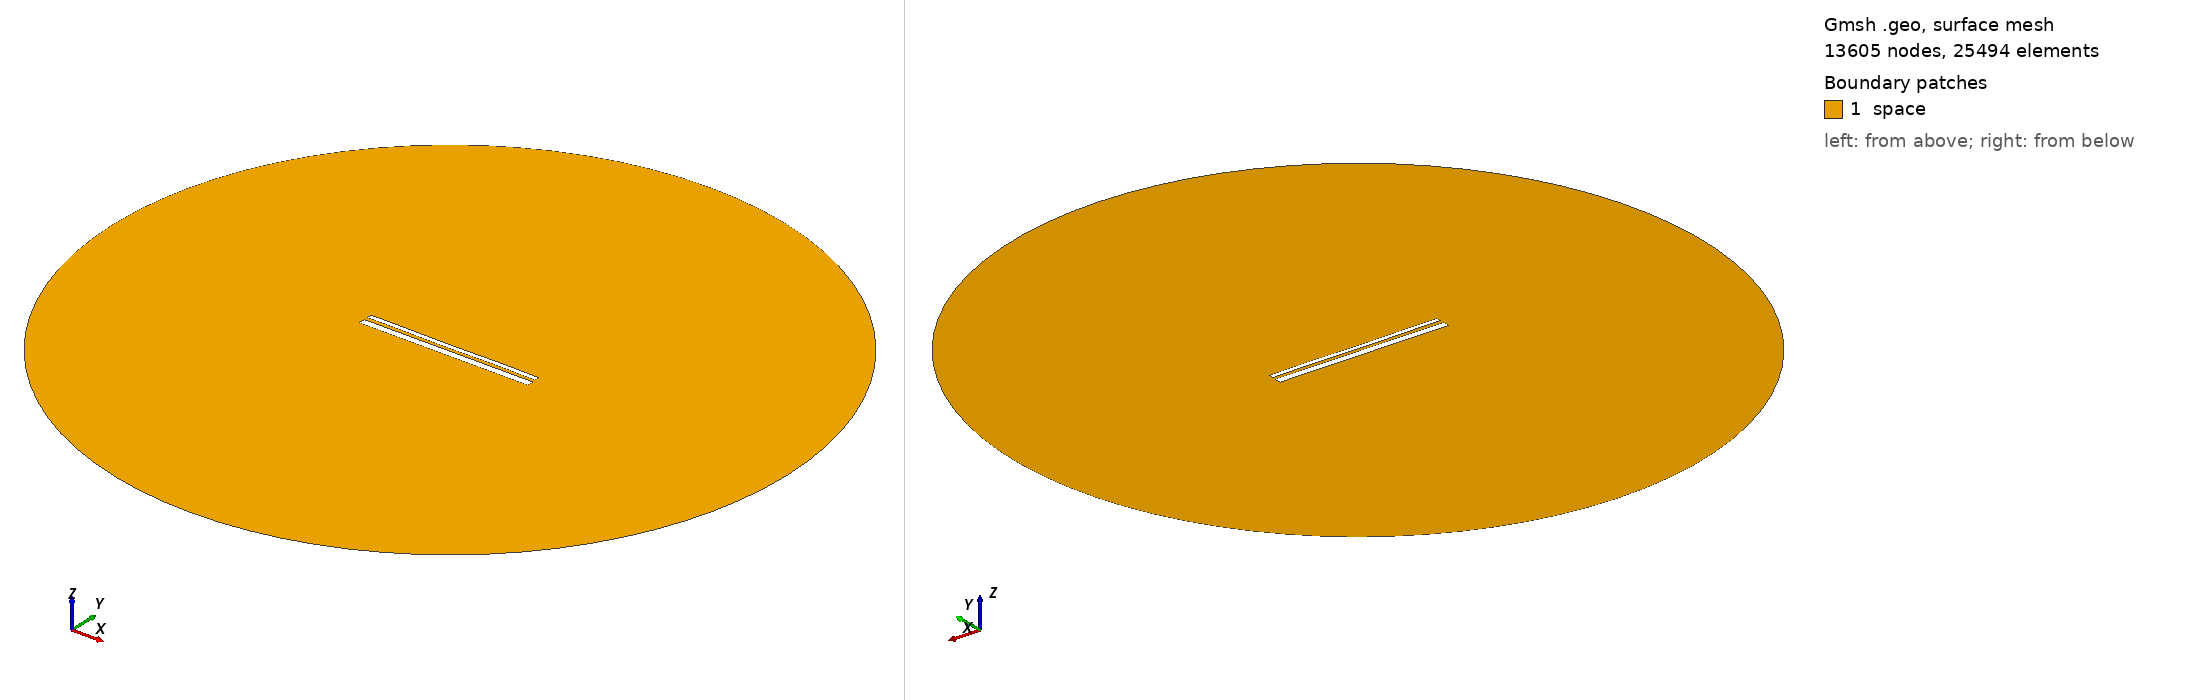

Gmsh geometry script, surface-meshed: 13605 nodes, 25494 surface elements. Boundary patches (legend numbers): 1 space. Left view from above one corner, right view from below the opposite corner. Legend entries are the model's physical surfaces. The drawing asked Gmsh for element sizes between 1% and 20% of the model's largest extent; the script's own settings can give other sizes.

=== 13159.geo (drawn) ===
//---------------------------------------
// Geometry kernel
//---------------------------------------

SetFactory("OpenCASCADE");



//---------------------------------------
// Parameters of the geometry
//---------------------------------------

// Overetch of the upper plate
overetch = 0.5;

// Distance between the plates
distance = 1.75;

// Discretization over the x axis (for the deformation)
nx = 50; 

// Length of the plate
L = 100 - overetch; 

// Number of modes
n = 4; 

// 1st mode coefficient
coeff(1) = -0.15;
beta(1) = 0.596864 * 3.1415926535 / L;

// 2nd mode coefficient
coeff(2) = -0.075;
beta(2) = 1.49418 * 3.1415926535 / L;

// 3rd mode coefficient
coeff(3) = -0.075;
beta(3) = 2.50025 * 3.1415926535 / L;

// 4th mode coefficient
coeff(4) = 0.07499999999999998;
beta(4) = 3.49999 * 3.1415926535 / L;



//---------------------------------------
// Upper plate (deformed rectangle)
//---------------------------------------

// Coordiantes of the upper plate
xmin = -50;
xmax = 50 - overetch;

// Height of the upper plate
yheight = 4 - 2 * overetch;

// Indexes of the points
UpperID[] = {};
LowerID[] = {};
LeftID[] = {};
RightID[] = {};

// Point index
p = 1;

// Horizontal edges
For i In {1:nx}
    x = xmin + (i-1)*(xmax - xmin)/(nx-1);

    y_bottom = distance / 2 + overetch;
    For j In {1:n}
        C = (Cosh(beta(j)*L) + Cos(beta(j)*L)) / (Sinh(beta(j)*L) + Sin(beta(j)*L));
        y_bottom  = y_bottom + coeff(j) * (Cosh(beta(j)*(x+50)) - Cos(beta(j)*(x+50)) - C * (Sinh(beta(j)*(x+50)) - Sin(beta(j)*(x+50))));
    EndFor

    y_top = y_bottom + yheight;

    Point(p) = {x, y_top, 0, 1.0};
    UpperID[i] = p;
    p = p + 1;

    Point(p) = {x, y_bottom, 0, 1.0};
    LowerID[i] = p;
    p = p + 1;
EndFor

// Create point lists
UpperPts[] = {}; LowerPts[] = {};
For i In {1:nx}
  UpperPts[] += {UpperID[i]};
  LowerPts[] += {LowerID[i]};
EndFor

// Build splines
Spline(1) = {UpperPts[]};
Spline(2) = {LowerPts[]};
Line(3) = {LowerPts[nx-1], UpperPts[nx-1]};
Line(4) = {LowerPts[0], UpperPts[0]};

// Build the plane surface
Curve Loop(1) = {2, 3, -1, -4};
Plane Surface(1) = {1};



//---------------------------------------
// Lower plate (rectangle)
//---------------------------------------

// Vertices
Point(1001) = {-50, -1, 0, 1.0};
Point(1002) = { 50, -1, 0, 1.0};
Point(1003) = { 50,  -5, 0, 1.0};
Point(1004) = {-50,  -5, 0, 1.0};

// Edges
Line(5) = {1001, 1002};
Line(6) = {1002, 1003};
Line(7) = {1003, 1004};
Line(8) = {1004, 1001};

// Plane surface
Line Loop(2) = {5, 6, 7, 8};
Plane Surface(2) = {2}; 



//---------------------------------------
// Outer (fictious) boundary
//---------------------------------------

// Points
Point(1005) = {0, 0, 0};       // Center
Point(1006) = {200, 0, 0};     // Start point
Point(1007) = {0, 200, 0};     // 90 degrees
Point(1008) = {-200, 0, 0};    // 180 degrees
Point(1009) = {0, -200, 0};    // 270 degrees

// Circle arcs (each needs start, center, end)
Circle(9) = {1006, 1005, 1007};
Circle(10) = {1007, 1005, 1008};
Circle(11) = {1008, 1005, 1009};
Circle(12) = {1009, 1005, 1006};

// Plane surface for the entire domain
Curve Loop(3) = {9, 10, 11, 12};
Surface(3) = {3};

// Subtract the plates from the whole domain to obtain the actual domain where we want to solve the equations
BooleanDifference{ Surface{3}; Delete; }{ Surface{1}; Surface{2}; Delete; }




//---------------------------------------
// Transfinite Lines/Curves
//---------------------------------------

// Set the number of points on the boundaries
r = 7;

// Plates
Transfinite Curve {1, 2} = 50*r Using Progression 1;
Transfinite Curve {3, 4} = 2*r Using Progression 1;
Transfinite Line {5, 7} = 50*r Using Progression 1;
Transfinite Line {6, 8} = 2*r Using Progression 1;

// Outer boundary
Transfinite Line {9, 10, 11, 12} = 20 Using Progression 1;



//---------------------------------------
// Physical groups
//---------------------------------------                

// Physical curves (boundaries)
Physical Line("force_segment", 10) = {2};
Physical Line("upper_plate", 11) = {1, 3, 4};
Physical Line("lower_plate", 12) = {5, 6, 7, 8};
Physical Line("boundary", 20) = {9, 10, 11, 12};

// Physical Surfaces
Physical Surface("space", 30) = {3};



//---------------------------------------
// 6. Generate the Mesh
//---------------------------------------

// 2D mesh generation
Mesh 2;
